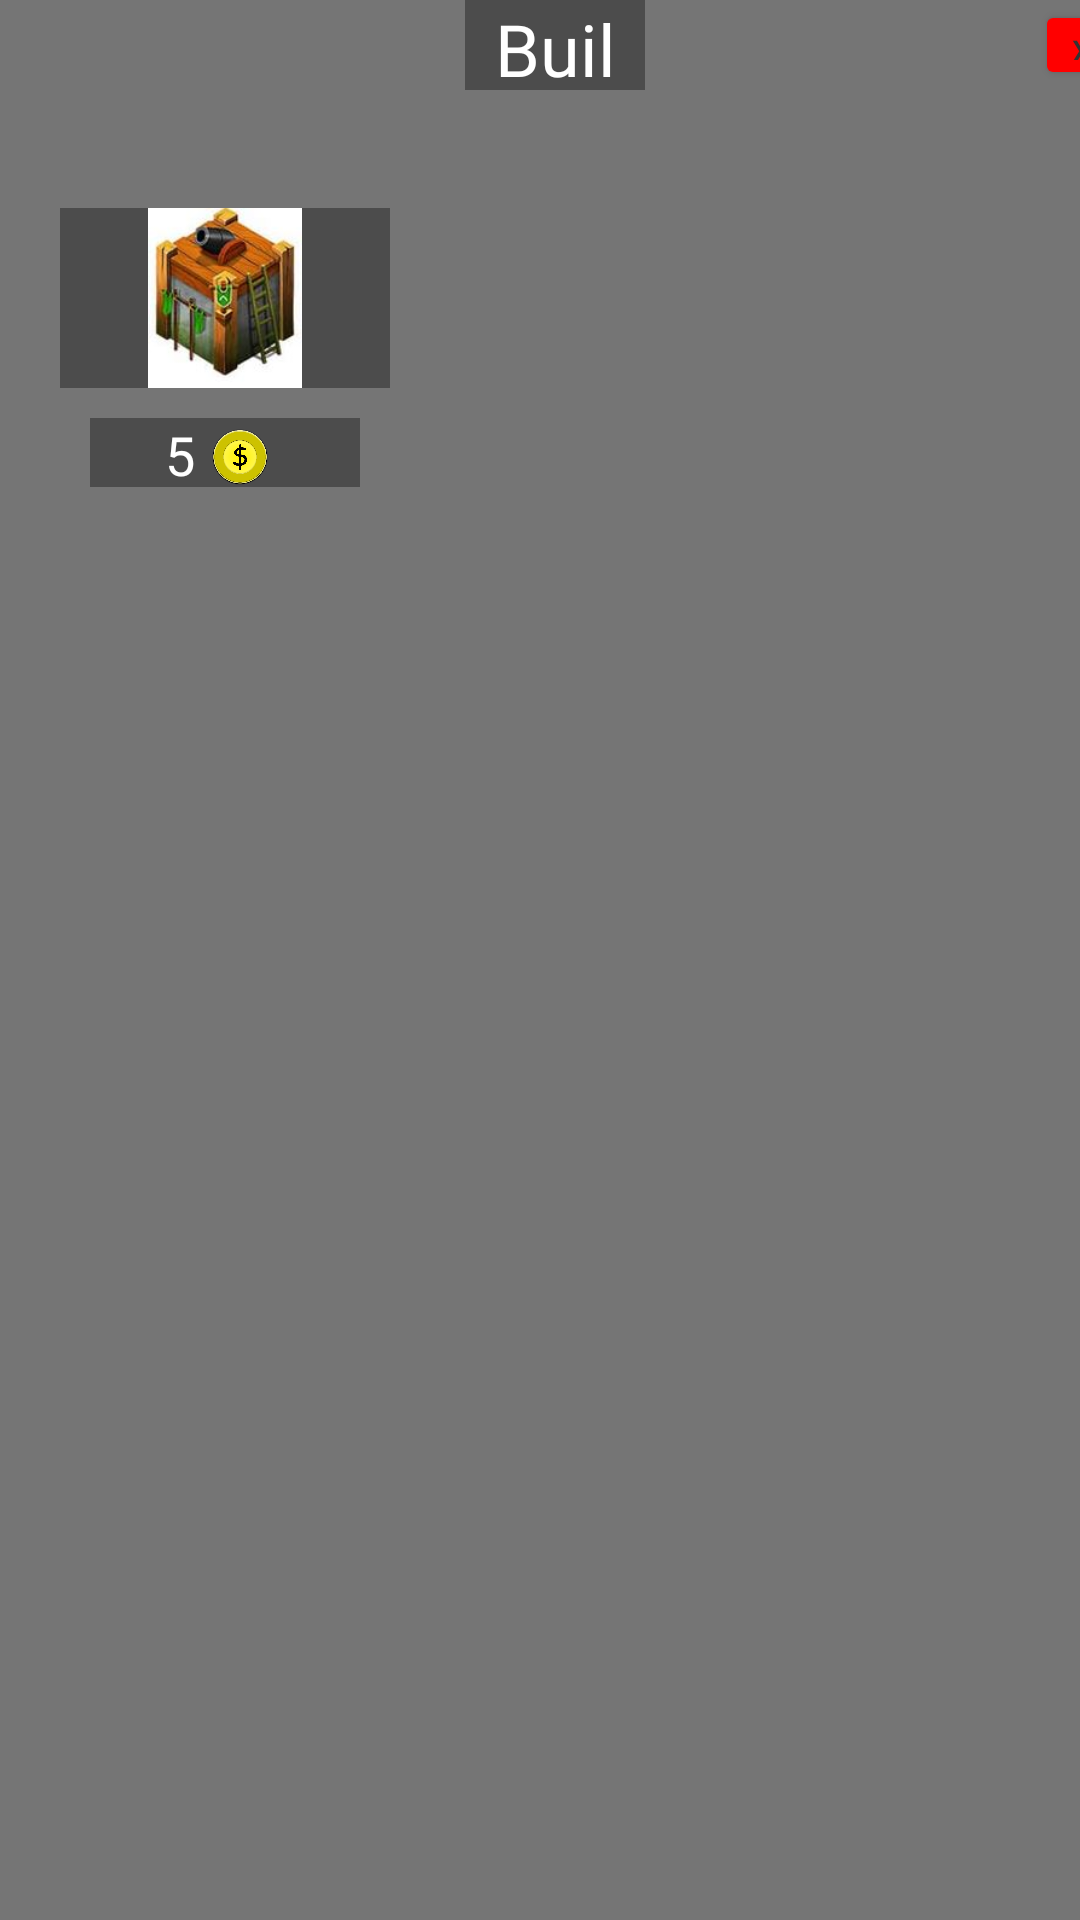

The Android layout XML behind this screen, and the referenced resources:
<!-- AndroidManifest.xml: application theme AppTheme -->
<!-- res/layout/popup_choose_towers.xml -->
<?xml version="1.0" encoding="utf-8"?>
<LinearLayout xmlns:android="http://schemas.android.com/apk/res/android"
    xmlns:app="http://schemas.android.com/apk/res-auto"
    android:id="@+id/popup_choose_towers"
    android:layout_width="450dp"
    android:layout_height="200dp"
    android:layout_gravity="center"
    android:background="#AA333333"
    android:orientation="vertical">


        <LinearLayout
            android:layout_width="match_parent"
            android:layout_height="30dp"
            android:gravity="center"
            android:orientation="horizontal">

            <TextView
                android:id="@+id/header"
                android:layout_width="wrap_content"
                android:layout_height="wrap_content"
                android:layout_gravity="center_horizontal"
                android:layout_marginLeft="170dp"
                android:layout_marginRight="130dp"
                android:background="#4C4C4C"
                android:fontFamily="@font/bubblegum_sans"
                android:paddingLeft="5dp"
                android:paddingRight="5dp"
                android:text="Build Tower"
                android:textAlignment="center"
                android:textColor="#FFFFFF"
                android:textSize="24sp" />

            <Button
                android:id="@+id/button2"
                android:layout_width="30dp"
                android:layout_height="30dp"
                android:backgroundTint="#FF0000"
                android:onClick="closeWindow"
                android:text="x"
                android:textColor="#333333"
                android:textSize="10sp" />

        </LinearLayout>

        <TableLayout
            android:layout_width="match_parent"
            android:layout_height="match_parent"
            android:paddingTop="10dp">

            <TableRow
                android:id="@+id/header_row"
                android:layout_width="match_parent"
                android:layout_height="50dp">

                <TextView
                    android:id="@+id/towerName"
                    android:layout_width="150dp"
                    android:layout_height="wrap_content"
                    android:fontFamily="@font/bubblegum_sans"
                    android:text=""
                    android:textAlignment="center"
                    android:textColor="#FFFFFF"
                    android:textSize="18sp" />

            </TableRow>

            <TableRow
                android:id="@+id/middle_row"
                android:layout_width="match_parent"
                android:layout_height="100dp">

                <ImageView
                    android:id="@+id/towerImage"
                    android:layout_width="110dp"
                    android:layout_height="60dp"
                    android:layout_marginBottom="5dp"
                    android:layout_marginLeft="20dp"
                    android:layout_marginRight="20dp"
                    android:layout_marginTop="5dp"
                    android:background="#4C4C4C"
                    app:srcCompat="@drawable/tower" />

            </TableRow>

            <TableRow
                android:id="@+id/bottom_row"
                android:layout_width="match_parent"
                android:layout_height="match_parent">

                <LinearLayout
                    android:layout_width="90dp"
                    android:layout_height="match_parent"
                    android:layout_marginBottom="5dp"
                    android:layout_marginLeft="30dp"
                    android:layout_marginRight="30dp"
                    android:layout_marginTop="5dp"
                    android:background="#4C4C4C"
                    android:onClick="buildTower"
                    android:orientation="horizontal"
                    android:textColor="#FFFFFF">

                    <TextView
                        android:id="@+id/towerPrice"
                        android:layout_width="20dp"
                        android:layout_height="20dp"
                        android:layout_marginLeft="20dp"
                        android:background="#4C4C4C"
                        android:shadowColor="#FFFFFF"
                        android:text="5"
                        android:textAlignment="center"
                        android:textColor="#FFFFFF"
                        android:textSize="18sp" />

                    <ImageView
                        android:layout_width="20dp"
                        android:layout_height="20dp"
                        android:layout_marginTop="3dp"
                        app:srcCompat="@drawable/icon_currency" />


                </LinearLayout>

            </TableRow>

        </TableLayout>

    </LinearLayout>
<!-- resources referenced by this layout -->
<resources>
  <!-- drawable icon_currency: png bitmap (drawable, 79753 bytes) -->
  <!-- drawable tower: jpg bitmap (drawable, 12762 bytes) -->
  <style name="AppTheme" parent="Theme.AppCompat.Light.NoActionBar">
          
          <item name="colorPrimary">@color/colorPrimary</item>
          <item name="colorPrimaryDark">@color/colorPrimaryDark</item>
          <item name="colorAccent">@color/colorAccent</item>
      </style>
  <color name="colorPrimary">#008577</color>
  <color name="colorPrimaryDark">#00574B</color>
  <color name="colorAccent">#D81B60</color>
</resources>
